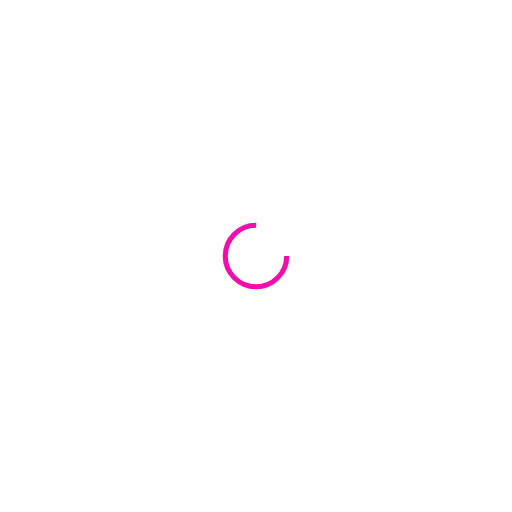
t = 0.00 s
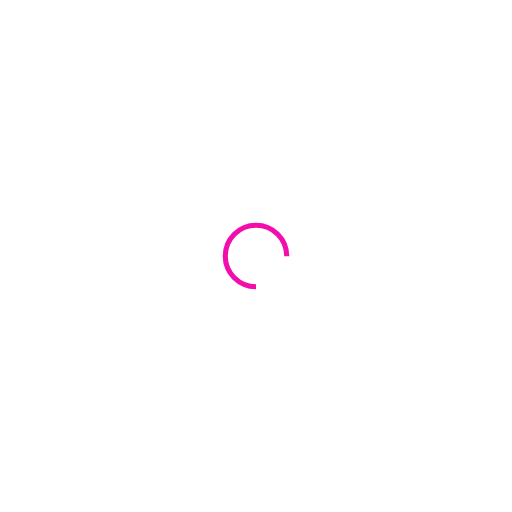
t = 0.25 s
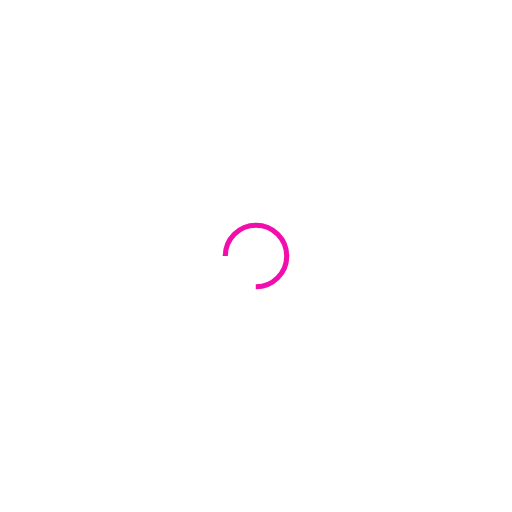
t = 0.50 s
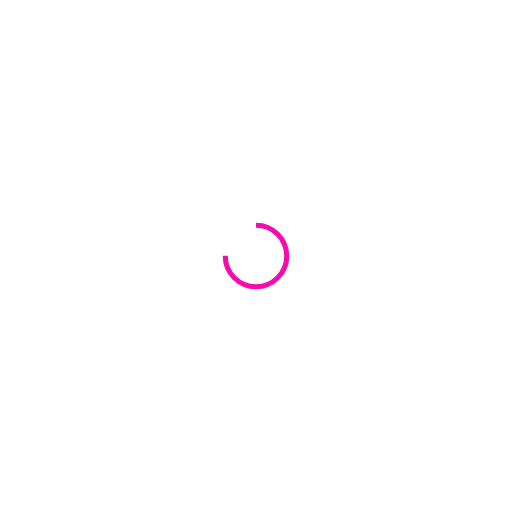
t = 0.75 s

The animated SVG that drew these frames (rendered in a browser with its animation timeline set to each time). Animation: 1 SMIL element (animateTransform=1); one cycle of 1.00 s, repeats indefinitely.

<?xml version="1.0" encoding="utf-8"?>
<svg xmlns="http://www.w3.org/2000/svg" xmlns:xlink="http://www.w3.org/1999/xlink" style="margin: auto; background: none; display: block; shape-rendering: auto;" width="200px" height="200px" viewBox="0 0 100 100" preserveAspectRatio="xMidYMid">
<circle cx="50" cy="50" fill="none" stroke="#f10ead" stroke-width="1" r="6" stroke-dasharray="28.274333882308138 11.42477796076938">
  <animateTransform attributeName="transform" type="rotate" repeatCount="indefinite" dur="1s" values="0 50 50;360 50 50" keyTimes="0;1"></animateTransform>
</circle>
<!-- [ldio] generated by https://loading.io/ --></svg>
